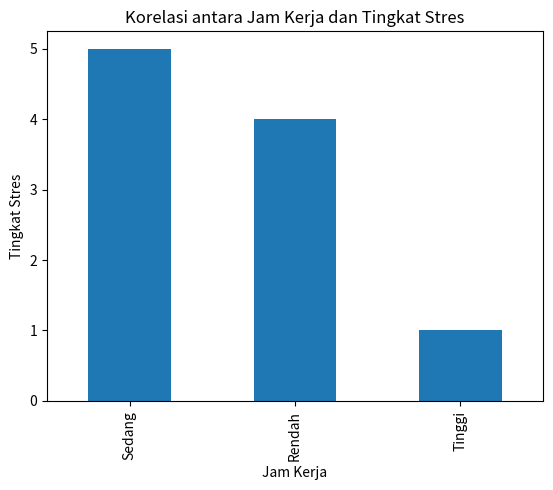

Python code for this plot:
import pandas as pd
import numpy as np

# Membuat data contoh (Anda bisa mengganti dengan data Anda sendiri)
data = {'Jam Kerja': [40, 50, 60, 45, 55, 70, 42, 62, 58, 48],
        'Tingkat Stres': [2, 4, 5, 3, 4, 5, 2, 4, 3, 3],
        'Kualitas Tidur': [4, 2, 1, 3, 2, 1, 4, 2, 3, 3],
        'Kepuasan Kerja': [4, 3, 2, 4, 3, 1, 4, 2, 3, 4]}

df = pd.DataFrame(data)

# Menghitung skor burnout (contoh sederhana)
df['Skor Burnout'] = (df['Jam Kerja'] / 40 + df['Tingkat Stres'] + (6 - df['Kualitas Tidur']) + (6 - df['Kepuasan Kerja'])) / 4

# Membuat kategori burnout
def kategori_burnout(skor):
    if skor >= 4:
        return 'Tinggi'
    elif skor >= 2.5:
        return 'Sedang'
    else:
        return 'Rendah'

df['Kategori Burnout'] = df['Skor Burnout'].apply(kategori_burnout)

# Menampilkan statistik deskriptif
print("Statistik Deskriptif:")
print(df.describe())

# Menampilkan jumlah orang di setiap kategori burnout
print("\nJumlah Orang per Kategori Burnout:")
print(df['Kategori Burnout'].value_counts())

# Menampilkan data dengan kategori burnout
print("\nData dengan Kategori Burnout:")
print(df)

# Contoh visualisasi sederhana (membutuhkan matplotlib)
import matplotlib.pyplot as plt

df['Kategori Burnout'].value_counts().plot(kind='bar')
plt.title('Distribusi Kategori Burnout')
plt.xlabel('Kategori')
plt.ylabel('Jumlah')
plt.show()

# Contoh visualisasi scatter plot untuk melihat korelasi antara jam kerja dan tingkat stres
plt.scatter(df['Jam Kerja'], df['Tingkat Stres'])
plt.title('Korelasi antara Jam Kerja dan Tingkat Stres')
plt.xlabel('Jam Kerja')
plt.ylabel('Tingkat Stres')
plt.show()

